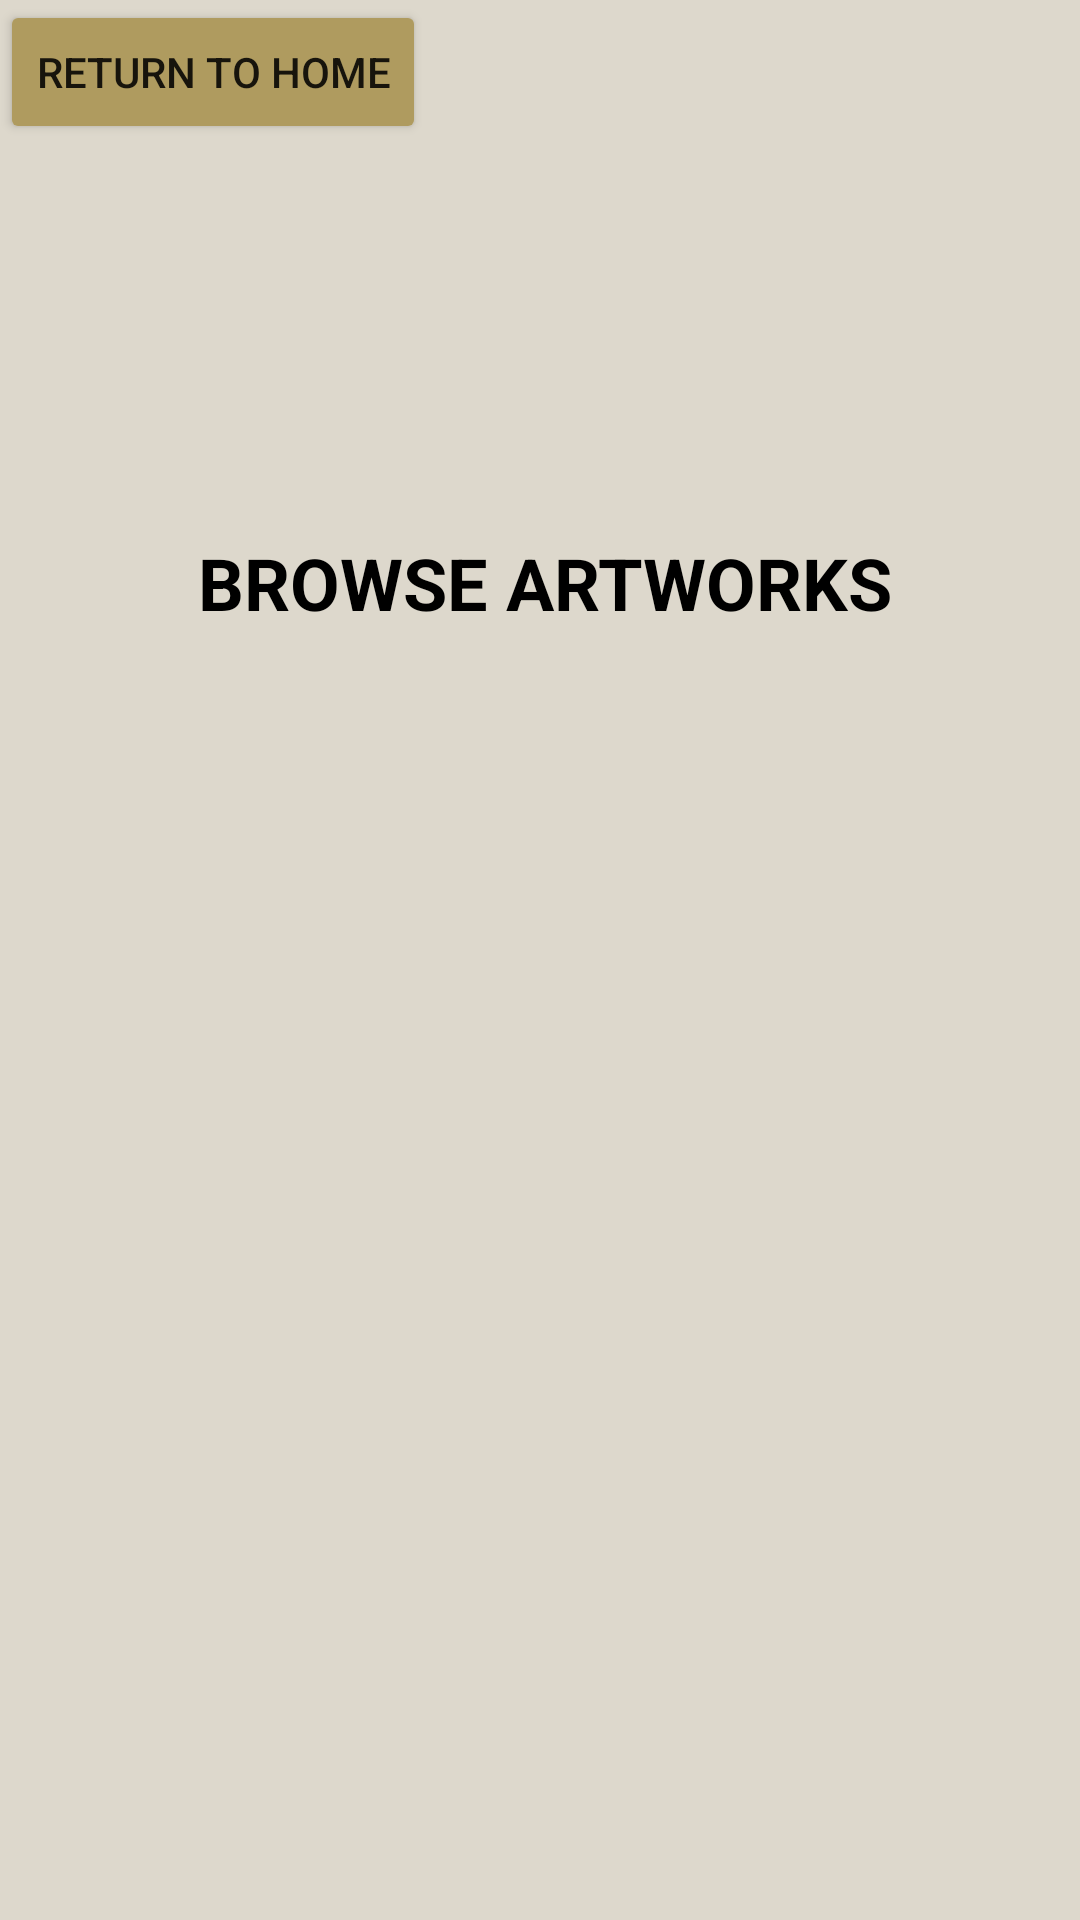

Produce the Android XML layout that renders to this screen, including the resource entries it uses.
<!-- AndroidManifest.xml: application theme Theme.AndroidArtGallery -->
<!-- res/layout/activity_browse.xml -->
<?xml version="1.0" encoding="utf-8"?>
<androidx.constraintlayout.widget.ConstraintLayout xmlns:android="http://schemas.android.com/apk/res/android"
    xmlns:app="http://schemas.android.com/apk/res-auto"
    xmlns:tools="http://schemas.android.com/tools"
    android:layout_width="match_parent"
    android:layout_height="match_parent"
    android:background="#DDD8CC"
    tools:context=".BrowseActivity">

    <LinearLayout
        android:id="@+id/linearLayout"
        android:layout_width="match_parent"
        android:layout_height="match_parent"
        android:orientation="vertical"
        app:layout_constraintEnd_toEndOf="parent"
        app:layout_constraintHorizontal_bias="0.0"
        app:layout_constraintStart_toStartOf="parent"
        app:layout_constraintTop_toTopOf="parent"
        app:layout_constraintVertical_bias="0.0">

        <RelativeLayout
            android:id="@+id/relativelayout"
            android:layout_width="wrap_content"
            android:layout_height="wrap_content">

            <Button
                android:id="@+id/returnButton2"
                android:layout_width="wrap_content"
                android:layout_height="wrap_content"
                android:backgroundTint="#AF9B5F"
                android:onClick="returnToHome"
                android:text="@string/returnButton2" />

            <ImageView
                android:id="@+id/myImageView"
                android:layout_width="wrap_content"
                android:layout_height="177dp"
                android:layout_alignParentStart="true"
                android:layout_alignParentEnd="true"
                android:layout_marginStart="0dp"
                android:layout_marginEnd="-6dp"
                app:srcCompat="@drawable/artworks_image" />

            <TextView
                android:id="@+id/myImageViewText"
                android:layout_width="wrap_content"
                android:layout_height="wrap_content"
                android:layout_below="@+id/myImageView"
                android:layout_alignParentStart="true"
                android:layout_alignParentEnd="true"
                android:layout_marginStart="0dp"
                android:layout_marginLeft="1dp"
                android:layout_marginTop="1dp"
                android:layout_marginEnd="-4dp"
                android:layout_marginRight="1dp"
                android:fontFamily="sans-serif"
                android:gravity="center"
                android:text="@string/browse_artworks"
                android:textColor="#000000"
                android:textSize="24sp"
                android:textStyle="bold" />

        </RelativeLayout>
    </LinearLayout>

    <ListView
        android:id="@+id/listview_artwork"
        android:layout_width="350dp"
        android:layout_height="wrap_content"
        android:layout_marginTop="450dp"
        app:layout_constraintBottom_toBottomOf="parent"
        app:layout_constraintEnd_toEndOf="parent"
        app:layout_constraintStart_toStartOf="parent"
        app:layout_constraintTop_toTopOf="@+id/linearLayout">

    </ListView>

</androidx.constraintlayout.widget.ConstraintLayout>
<!-- resources referenced by this layout -->
<resources>
  <string name="browse_artworks">BROWSE ARTWORKS</string>
  <string name="returnButton2">Return to Home</string>
  <style name="Theme.AndroidArtGallery" parent="Theme.MaterialComponents.DayNight.NoActionBar">
          
          <item name="colorPrimary">@color/purple_500</item>
          <item name="colorPrimaryVariant">@color/purple_700</item>
          <item name="colorOnPrimary">@color/white</item>
          
          <item name="colorSecondary">@color/teal_200</item>
          <item name="colorSecondaryVariant">@color/teal_700</item>
          <item name="colorOnSecondary">@color/black</item>
          
          <item name="android:statusBarColor" tools:targetApi="l">?attr/colorPrimaryVariant</item>
          
      </style>
  <!-- not gathered from this repository: default colours our renderer supplied (Android Studio template values) -->
  <color name="purple_500">#FF6200EE</color>
  <color name="purple_700">#FF3700B3</color>
  <color name="teal_200">#FF03DAC5</color>
  <color name="teal_700">#FF018786</color>
  <color name="black">#FF000000</color>
  <color name="white">#FFFFFFFF</color>
</resources>
